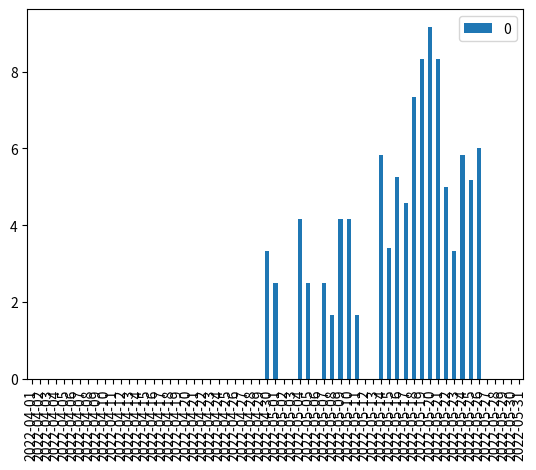

Python code for this plot:
import datetime
import pandas as pd
import matplotlib.pyplot as plt
class DataRead:
    def __init__(self, data):
        self.data = {'Mohamed Trfhgx': {'data': {'2022': {'2022-04-30': 4.0, '2022-05-01': 3.0, '2022-05-04': 5.0, '2022-05-05': 3.0, '2022-05-07': 3.0, '2022-05-08': 2.0, '2022-05-09': 5.0, '2022-05-10': 5.0, '2022-05-11': 2.0, '2022-05-14': 7.0, '2022-05-15': 4.1, '2022-05-16': 6.299999999999999, '2022-05-17': 5.5, '2022-05-18': 8.799999999999999, '2022-05-19': 10.0, '2022-05-20': 11.0, '2022-05-21': 10.0, '2022-05-22': 6.0, '2022-05-23': 4.0, '2022-05-24': 7.0, '2022-05-25': 6.2, '2022-05-26': 7.2}}}}
        self.name = 'Mohamed Trfhgx'

    def readable_data(self, year, month=datetime.date.today().month, week=None) -> dict:
        q1_data = self.data[self.name]['data'][year]
        q1_data = {a:b*(50/60) for a,b in q1_data.items()}
        df = pd.DataFrame(q1_data, index=[0])


        print(df)
        print(month)
        idx = pd.date_range(f'{year}-4-01', f'{year}-5-31')
        idx = [d.strftime('%Y-%m-%d') for d in idx]
        print(idx)


        s = pd.Series(q1_data)
        s.index = pd.DatetimeIndex(s.index)

        s = s.reindex(idx, fill_value=0)
        s = pd.DataFrame(s)
        s.plot.bar()
        plt.show()
        print(s)




x = DataRead('hi')
(x.readable_data('2022'))
